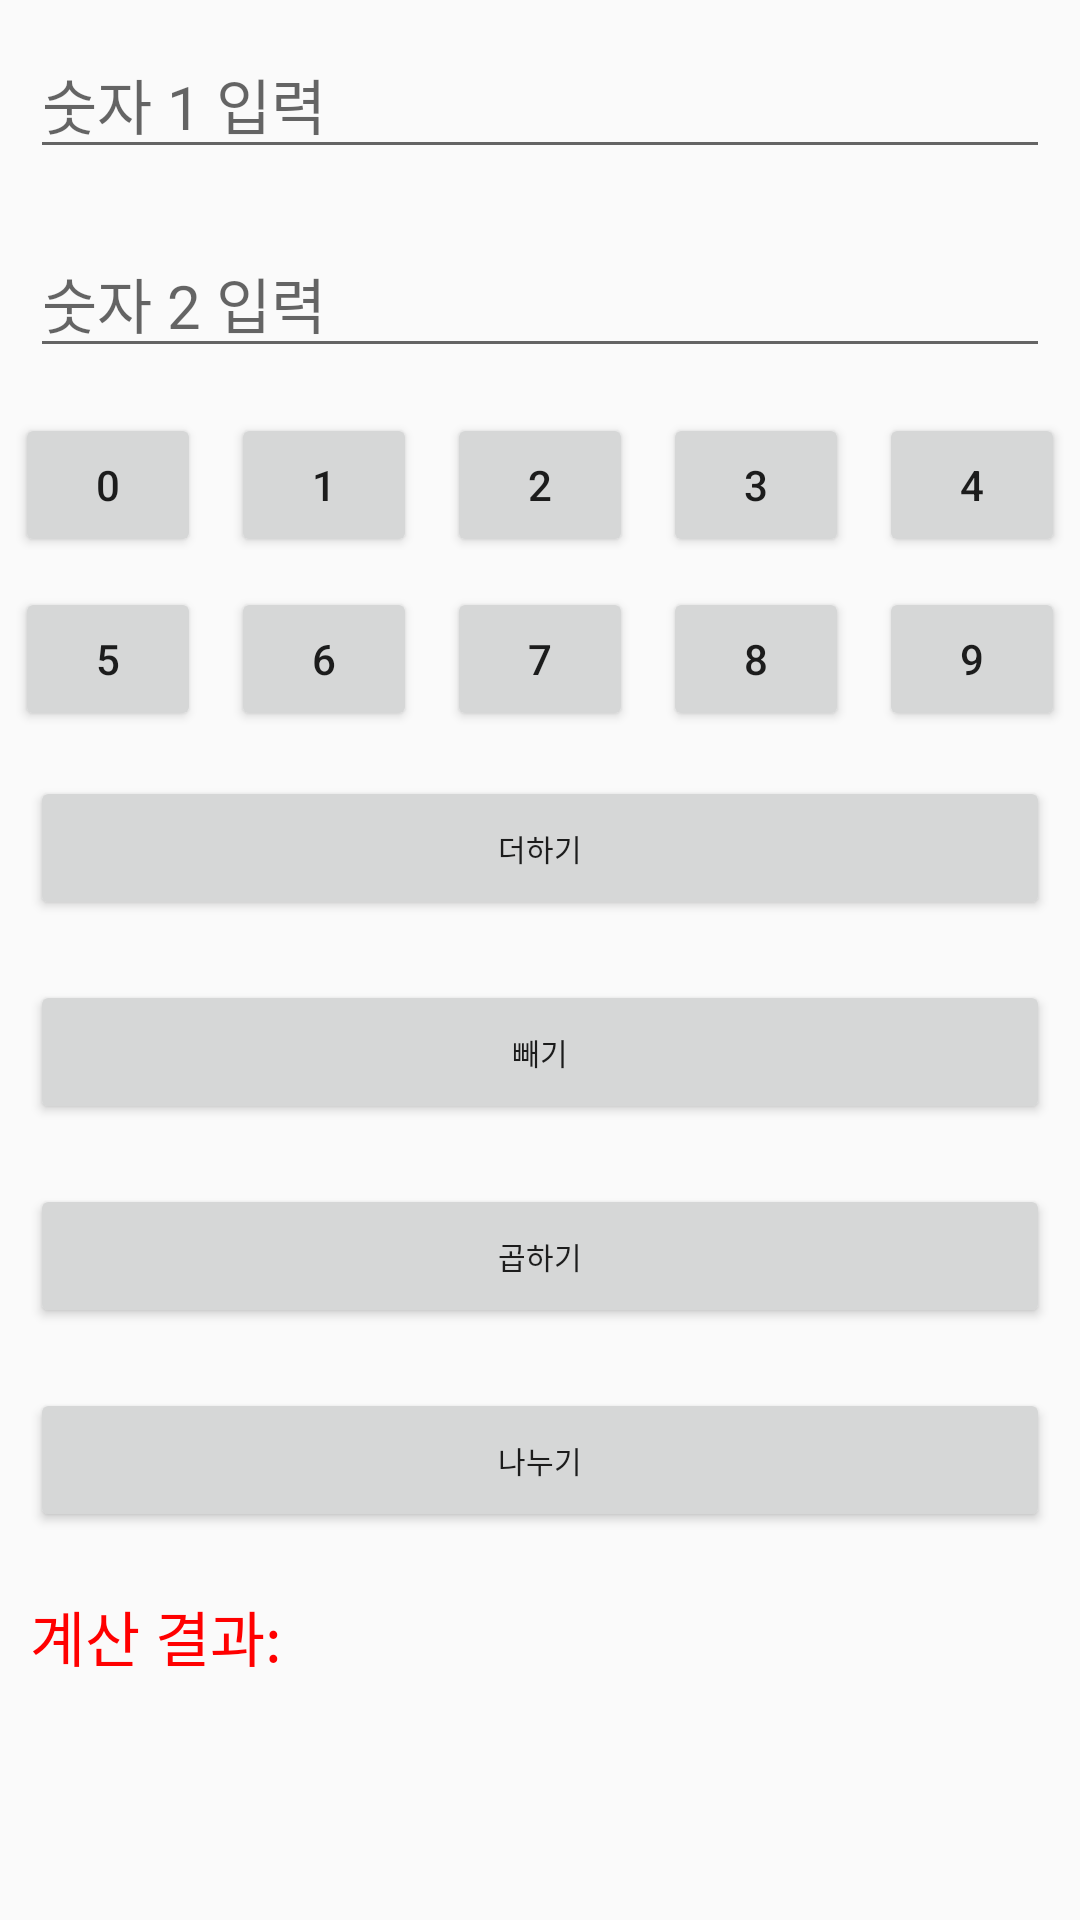

Produce the Android XML layout that renders to this screen, including the resource entries it uses.
<!-- AndroidManifest.xml: application theme Theme.Ch05_ex -->
<!-- res/layout/ex_5_5_grid.xml -->
<?xml version="1.0" encoding="utf-8"?>
<GridLayout xmlns:android="http://schemas.android.com/apk/res/android"
    android:layout_width="match_parent"
    android:layout_height="match_parent"
    android:rowCount="10"
    android:columnCount="5"
    android:orientation="vertical">
        <EditText
            android:id="@+id/Edit1"
            android:layout_columnSpan="5"
            android:layout_gravity="fill_horizontal"
            android:layout_weight="1"
            android:layout_margin="10dp"
            android:textSize="20dp"
            android:hint="숫자 1 입력"/>
        <EditText
            android:id="@+id/Edit2"
            android:layout_columnSpan="5"
            android:layout_gravity="fill_horizontal"
            android:layout_weight="1"
            android:layout_margin="10dp"
            android:textSize="20dp"
            android:hint="숫자 2 입력"/>
    <LinearLayout>
    <Button
            android:id="@+id/BtnNum0"
            android:layout_width="wrap_content"
            android:layout_height="wrap_content"
            android:layout_weight="1"
            android:layout_margin="5dp"

            android:text="0" />
        <Button
            android:id="@+id/BtnNum1"
            android:layout_width="wrap_content"
            android:layout_height="wrap_content"
            android:layout_weight="1"
            android:layout_margin="5dp"
            android:text="1" />
        <Button
            android:id="@+id/BtnNum2"
            android:layout_width="wrap_content"
            android:layout_height="wrap_content"
            android:layout_weight="1"
            android:layout_margin="5dp"
            android:text="2" />
        <Button
            android:id="@+id/BtnNum3"
            android:layout_width="wrap_content"
            android:layout_height="wrap_content"
            android:layout_weight="1"
            android:layout_margin="5dp"
            android:text="3" />
        <Button
            android:id="@+id/BtnNum4"
            android:layout_width="wrap_content"
            android:layout_height="wrap_content"
            android:layout_weight="1"
            android:layout_margin="5dp"
            android:text="4" />
    </LinearLayout>
    <LinearLayout>
        <Button
            android:id="@+id/BtnNum5"
            android:layout_width="wrap_content"
            android:layout_height="wrap_content"
            android:layout_weight="1"
            android:layout_margin="5dp"
            android:text="5" />
        <Button
            android:id="@+id/BtnNum6"
            android:layout_width="wrap_content"
            android:layout_height="wrap_content"
            android:layout_weight="1"
            android:layout_margin="5dp"
            android:text="6" />
        <Button
            android:id="@+id/BtnNum7"
            android:layout_width="wrap_content"
            android:layout_height="wrap_content"
            android:layout_weight="1"
            android:layout_margin="5dp"
            android:text="7" />
        <Button
            android:id="@+id/BtnNum8"
            android:layout_width="wrap_content"
            android:layout_height="wrap_content"
            android:layout_weight="1"
            android:layout_margin="5dp"
            android:text="8" />
        <Button
            android:id="@+id/BtnNum9"
            android:layout_width="wrap_content"
            android:layout_height="wrap_content"
            android:layout_weight="1"
            android:layout_margin="5dp"
            android:text="9" />
    </LinearLayout>
        <Button
            android:id="@+id/BtnAdd"
            android:layout_margin="10dp"
            android:layout_columnSpan="5"
            android:layout_gravity="fill_horizontal"
            android:text="더하기"
            android:textSize="10dp" />
        <Button
            android:id="@+id/BtnSub"
            android:layout_margin="10dp"
            android:layout_columnSpan="5"
            android:layout_gravity="fill_horizontal"
            android:text="빼기"
            android:textSize="10dp" />
        <Button
            android:id="@+id/BtnMul"
            android:layout_margin="10dp"
            android:layout_columnSpan="5"
            android:layout_gravity="fill_horizontal"
            android:text="곱하기"
            android:textSize="10dp" />
        <Button
            android:id="@+id/BtnDiv"
            android:layout_margin="10dp"
            android:layout_columnSpan="5"
            android:layout_gravity="fill_horizontal"
            android:text="나누기"
            android:textSize="10dp" />
        <TextView
            android:id="@+id/TextResult"
            android:layout_weight="1"
            android:layout_margin="10dp"
            android:layout_columnSpan="5"
            android:text="계산 결과: "
            android:textColor="#ff0000"
            android:textSize="20dp" />

</GridLayout>
<!-- resources referenced by this layout -->
<resources>
  <style name="Theme.Ch05_ex" parent="Theme.AppCompat.DayNight.DarkActionBar">
          
          <item name="colorPrimary">@color/purple_500</item>
          <item name="colorPrimaryVariant">@color/purple_700</item>
          <item name="colorOnPrimary">@color/white</item>
          
          <item name="colorSecondary">@color/teal_200</item>
          <item name="colorSecondaryVariant">@color/teal_700</item>
          <item name="colorOnSecondary">@color/black</item>
          
          <item name="android:statusBarColor">?attr/colorPrimaryVariant</item>
          
      </style>
  <!-- not gathered from this repository: default colours our renderer supplied (Android Studio template values) -->
  <color name="purple_500">#FF6200EE</color>
  <color name="purple_700">#FF3700B3</color>
  <color name="teal_200">#FF03DAC5</color>
  <color name="teal_700">#FF018786</color>
  <color name="black">#FF000000</color>
  <color name="white">#FFFFFFFF</color>
</resources>
